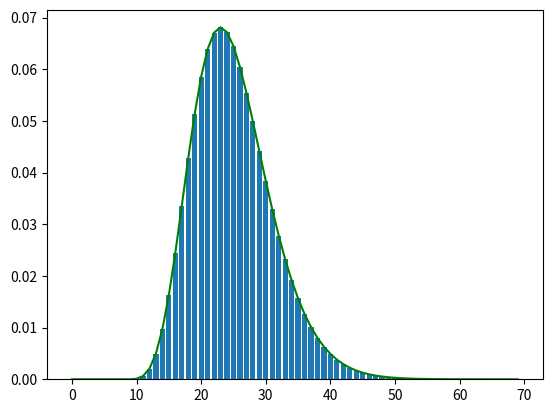

The matplotlib source for this figure:
import numpy as np
import matplotlib.pyplot as plt
from scipy.stats import nbinom
from scipy.special import gamma,gammaln

## 用连续的函数进行拟合
def nbin_entend_to_real(x,r,p):
    x = 1.0*x
    # 用对数gamma处理 防溢出
    ln_res = np.piecewise(x,[x<r],[0,lambda x: gammaln(x) + (x-r)*np.log(1-p) - gammaln(x-r+1) +  r*np.log(p) - gammaln(r)])
    res = np.piecewise(ln_res, [ln_res==0], [0, lambda x: np.exp(x)])
    return res

r = 10
p = 0.4
x_plot = np.arange(0, 70)
# alpha = r*(1-p)
# beta = p
# g_pdf = gamma.pdf(x_plot, alpha, scale = 1/beta, loc=round(r))
n_pmf = nbinom.pmf(x_plot, r, p, loc = round(r))
nr_pmf = nbin_entend_to_real(x_plot,r,p)
# plt.plot(x_plot,g_pdf,color='r')
plt.plot(x_plot,nr_pmf,color='g')
plt.bar(x_plot,n_pmf)
plt.show()


## 直接进行离散拟合
# p = 0.3395
# r = 10.9076
##real tt 765.0
# r = 10.5473
# p = 0.3286
# x = 65
# res = nbinom.cdf(x, r, p, loc = round(r))
# print(res)


## 尾巴处的结果
# p = 0.3416
# r = 10.5480
# res = 0.0
# # x = 150
# x = 300
# for i in range(20):
#     res += nbinom.pmf(x+i, r, p, loc = round(r))
# print(res)
